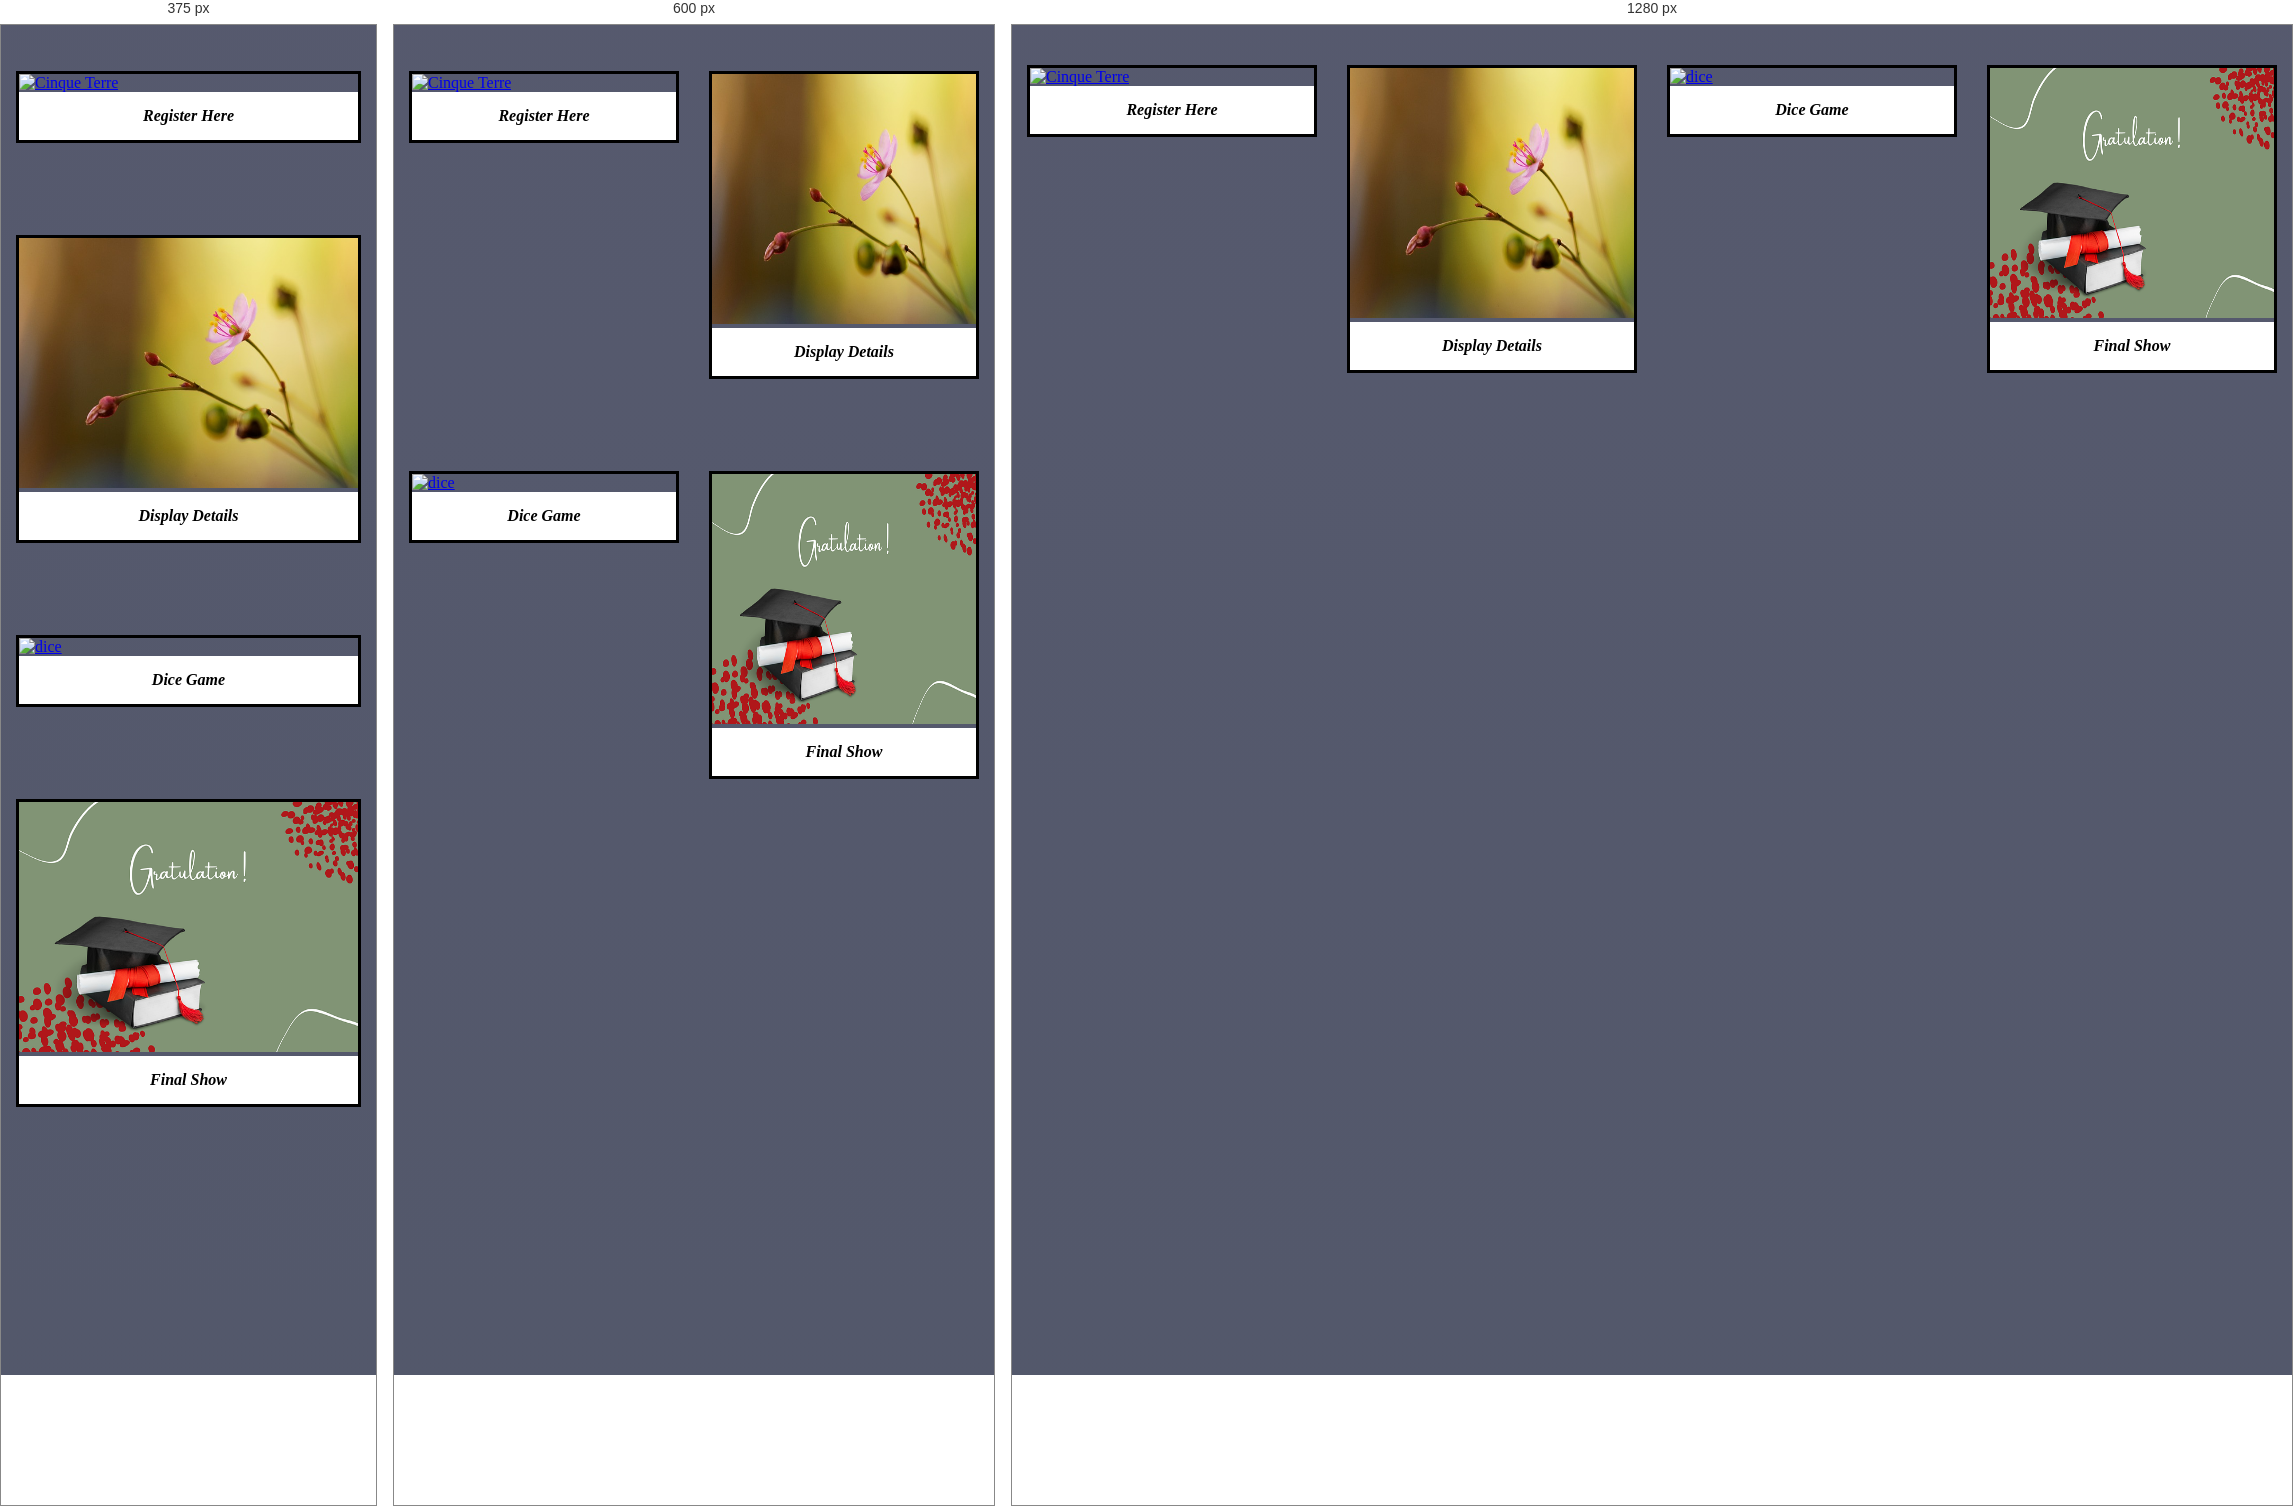
Rendered at 375 px, 600 px and 1280 px, left to right.

<!-- file: index.html -->
<!DOCTYPE html>
<html lang="en">
<head>
    <meta charset="UTF-8">
    <meta http-equiv="X-UA-Compatible" content="IE=edge">
    <meta name="viewport" content="width=device-width, initial-scale=1.0">
    <title>F2 Module Test</title>
    <link rel="stylesheet" href="style.css">
</head>
<body>
    <section class="header" id="home">
        <div class="responsive">
            <div class="gallery">
              <a href="#form">
                <img src="image/register.jpg" alt="Cinque Terre" width="250" height="250" onclick="showpage()">
              </a>
              <div class="desc">Register Here</div>
            </div>
          </div>
          
          
          <div class="responsive">
            <div class="gallery">
              <a href="">
                <img src="image/display.jpg" alt="" width="250" height="250" onclick="showdetails()">
              </a>
              <div class="desc">Display Details</div>
            </div>
          </div>
          
          <div class="responsive">
            <div class="gallery">
              <a href="diceimage.html">
                <img src="image/dice.jpg" alt="dice" width="250" height="250">
              </a>
              <div class="desc">Dice Game</div>
            </div>
          </div>
          
          <div class="responsive">
            <div class="gallery">
              <a href="">
                <img src="image/congratulation.png" alt="congratulation image" width="250" height="250">
              </a>
              <div class="desc">Final Show</div>
            </div>
          </div>
</section>
<section id="form">
<form  id="create-account-form" action="" method="get">
        
    <div class="title">
        <h2>Register Account</h2>
    </div>
    <!--Name-->
    <div class="input-group">
        <label for="name">Name</label>
        <input type="text" id="name" placeholder="Name" required>
    </div>
    <!-- EMAIL -->
    <div class="input-group">
        <label for="email">Email</label>
        <input type="email" id="email" placeholder="Email" name="email" required>
    </div>
    <!-- PASSWORD -->
    <div class="input-group">
        <label for="username">Username</label>
        <input type="text" id="username" placeholder="Username" required>
    </div>

    <button type="submit" class="btn" id="btn" onclick="saveData()">Register</button>
</form>
</section>


<script src="script.js"></script>
</body>
</html>

/* @media block from style.css */
@media only screen and (max-width: 700px) {
    .responsive {
      width: 49.99999%;
      margin: 6px 0;
    }
  }

/* @media block from style.css */
@media only screen and (max-width: 500px) {
    .responsive {
      width: 100%;
    }
  }